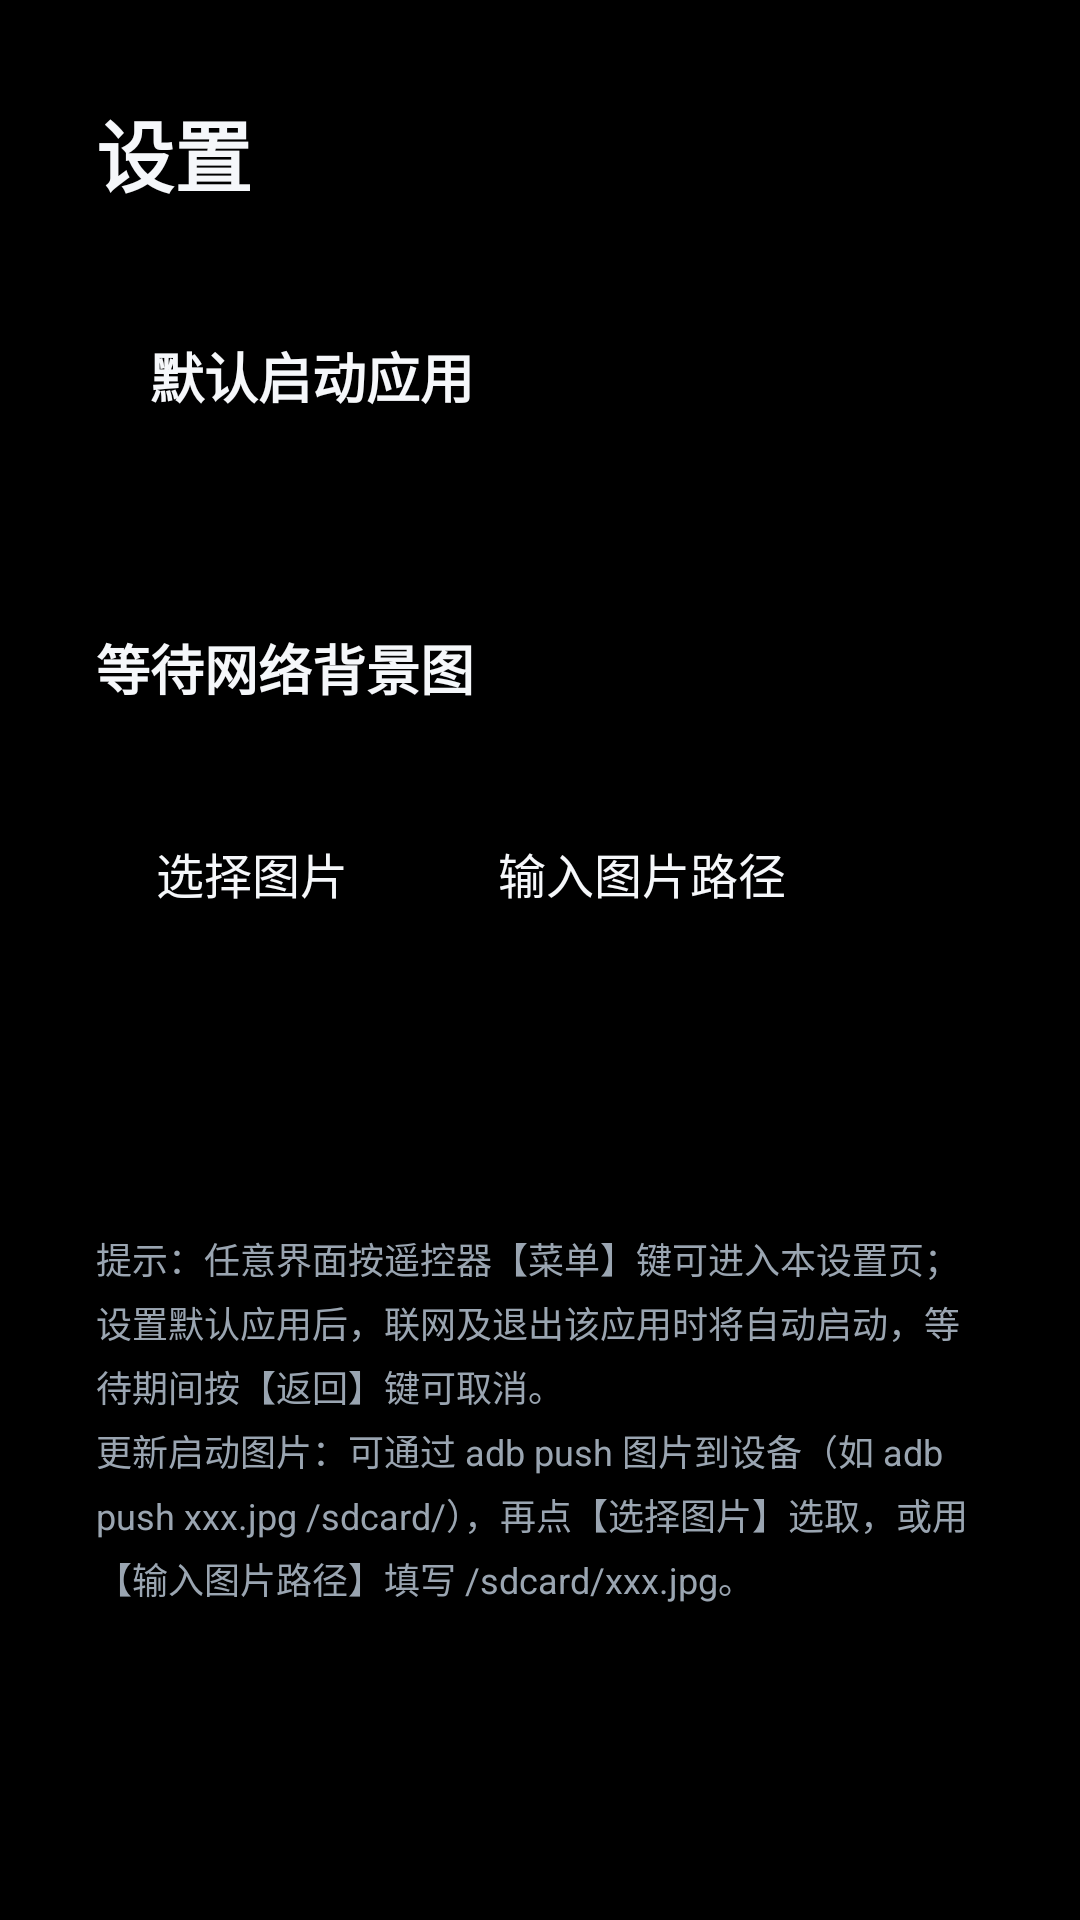

Layout XML and referenced resources for this Android screen:
<!-- AndroidManifest.xml: application theme Theme.TvLauncher -->
<!-- res/layout/activity_settings.xml -->
<?xml version="1.0" encoding="utf-8"?>
<ScrollView xmlns:android="http://schemas.android.com/apk/res/android"
    android:layout_width="match_parent"
    android:layout_height="match_parent"
    android:fillViewport="true">

    <LinearLayout
        android:layout_width="match_parent"
        android:layout_height="wrap_content"
        android:orientation="vertical"
        android:padding="32dp">

        <TextView
            android:layout_width="wrap_content"
            android:layout_height="wrap_content"
            android:text="@string/settings_title"
            android:textColor="@color/text_primary"
            android:textSize="26sp"
            android:textStyle="bold" />

        
        <LinearLayout
            android:id="@+id/row_default_app"
            android:layout_width="match_parent"
            android:layout_height="wrap_content"
            android:layout_marginTop="24dp"
            android:background="@drawable/bg_focusable_item"
            android:clickable="true"
            android:focusable="true"
            android:orientation="vertical"
            android:padding="18dp">

            <TextView
                android:layout_width="wrap_content"
                android:layout_height="wrap_content"
                android:text="@string/settings_default_app_label"
                android:textColor="@color/text_primary"
                android:textSize="18sp"
                android:textStyle="bold" />

            <TextView
                android:id="@+id/tv_default_app_value"
                android:layout_width="wrap_content"
                android:layout_height="wrap_content"
                android:layout_marginTop="6dp"
                android:textColor="@color/text_secondary"
                android:textSize="14sp" />
        </LinearLayout>

        <TextView
            android:id="@+id/btn_clear_default"
            style="@style/TvButton"
            android:layout_marginTop="10dp"
            android:text="@string/settings_clear_default"
            android:visibility="gone" />

        
        <TextView
            android:layout_width="wrap_content"
            android:layout_height="wrap_content"
            android:layout_marginTop="28dp"
            android:text="@string/settings_custom_bg_label"
            android:textColor="@color/text_primary"
            android:textSize="18sp"
            android:textStyle="bold" />

        <TextView
            android:id="@+id/tv_bg_value"
            android:layout_width="match_parent"
            android:layout_height="wrap_content"
            android:layout_marginTop="6dp"
            android:ellipsize="end"
            android:maxLines="2"
            android:textColor="@color/text_secondary"
            android:textSize="13sp" />

        <LinearLayout
            android:layout_width="match_parent"
            android:layout_height="wrap_content"
            android:layout_marginTop="10dp"
            android:orientation="horizontal">

            <TextView
                android:id="@+id/btn_pick_image"
                style="@style/TvButton"
                android:layout_marginEnd="10dp"
                android:text="@string/settings_bg_pick" />

            <TextView
                android:id="@+id/btn_input_path"
                style="@style/TvButton"
                android:layout_marginEnd="10dp"
                android:text="@string/settings_bg_input" />

            <TextView
                android:id="@+id/btn_preview"
                style="@style/TvButton"
                android:layout_marginEnd="10dp"
                android:text="@string/settings_bg_preview" />

            <TextView
                android:id="@+id/btn_clear_bg"
                style="@style/TvButton"
                android:text="@string/settings_bg_clear"
                android:visibility="gone" />
        </LinearLayout>

        <TextView
            android:id="@+id/tv_footer_hint"
            android:layout_width="wrap_content"
            android:layout_height="wrap_content"
            android:layout_marginTop="28dp"
            android:lineSpacingExtra="4dp"
            android:text="@string/settings_footer_hint"
            android:textColor="@color/text_secondary"
            android:textSize="12sp" />
    </LinearLayout>
</ScrollView>
<!-- resources referenced by this layout -->
<resources>
  <color name="text_primary">#F5F7FA</color>
  <color name="text_secondary">#9AA5B1</color>
  <!-- drawable bg_focusable_item (drawable) -->
  <?xml version="1.0" encoding="utf-8"?>
  <selector xmlns:android="http://schemas.android.com/apk/res/android">
      <item android:state_focused="true">
          <shape>
              <corners android:radius="10dp" />
              <solid android:color="#33FFFFFF" />
              <stroke
                  android:width="2dp"
                  android:color="@color/focus_stroke" />
          </shape>
      </item>
      <item android:state_pressed="true">
          <shape>
              <corners android:radius="10dp" />
              <solid android:color="#55FFFFFF" />
          </shape>
      </item>
      <item>
          <shape>
              <corners android:radius="10dp" />
              <solid android:color="@android:color/transparent" />
          </shape>
      </item>
  </selector>
  <string name="settings_bg_clear">清除自定义背景</string>
  <string name="settings_bg_input">输入图片路径</string>
  <string name="settings_bg_pick">选择图片</string>
  <string name="settings_bg_preview">预览效果</string>
  <string name="settings_clear_default">清除默认启动应用</string>
  <string name="settings_custom_bg_label">等待网络背景图</string>
  <string name="settings_default_app_label">默认启动应用</string>
  <string name="settings_footer_hint">提示：任意界面按遥控器【菜单】键可进入本设置页；设置默认应用后，联网及退出该应用时将自动启动，等待期间按【返回】键可取消。\n更新启动图片：可通过 adb push 图片到设备（如 adb push xxx.jpg /sdcard/），再点【选择图片】选取，或用【输入图片路径】填写 /sdcard/xxx.jpg。</string>
  <string name="settings_title">设置</string>
  <style name="TvButton">
          <item name="android:layout_width">wrap_content</item>
          <item name="android:layout_height">wrap_content</item>
          <item name="android:background">@drawable/bg_focusable_item</item>
          <item name="android:clickable">true</item>
          <item name="android:focusable">true</item>
          <item name="android:paddingStart">20dp</item>
          <item name="android:paddingTop">10dp</item>
          <item name="android:paddingEnd">20dp</item>
          <item name="android:paddingBottom">10dp</item>
          <item name="android:textColor">@color/text_primary</item>
          <item name="android:textSize">16sp</item>
      </style>
  <style name="Theme.TvLauncher" parent="@android:style/Theme.Holo.NoActionBar.Fullscreen">
          <item name="android:windowBackground">@android:color/black</item>
      </style>
  <color name="focus_stroke">#64B5F6</color>
</resources>
